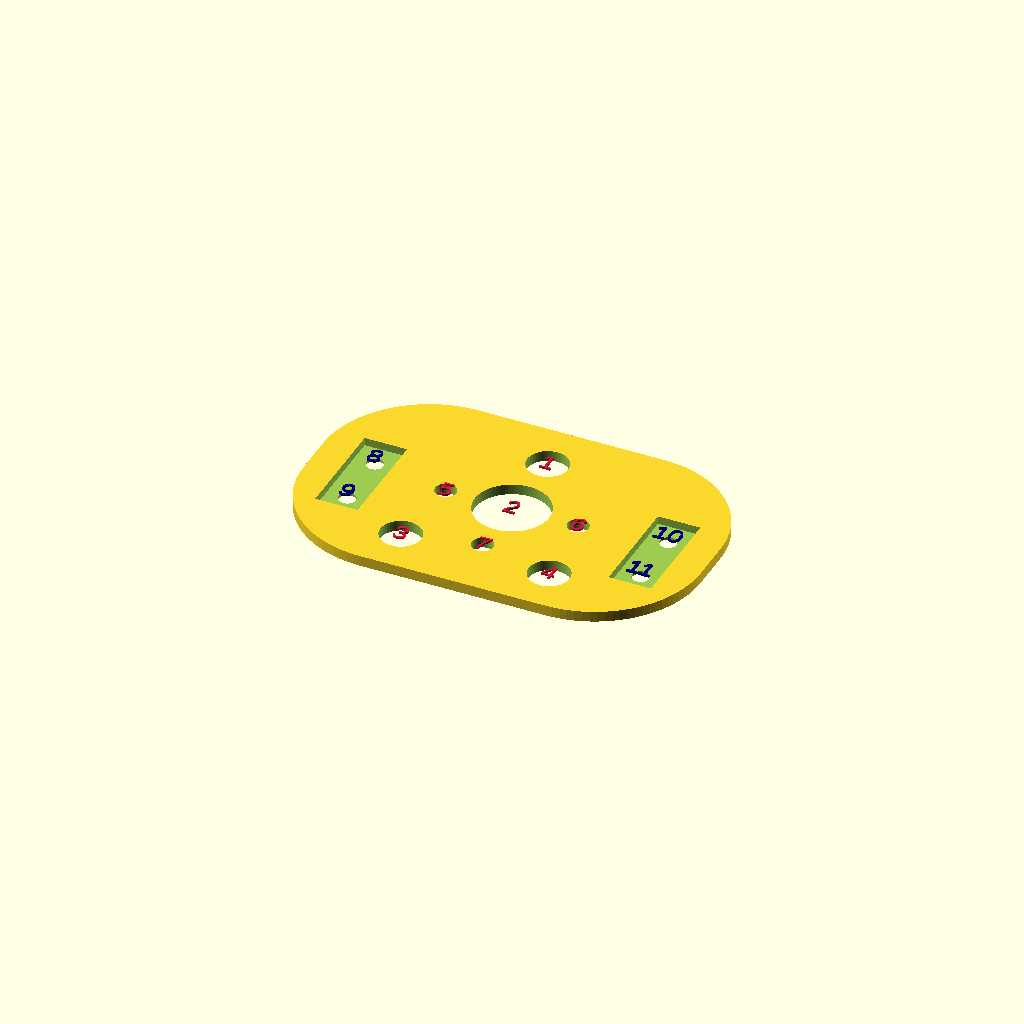
Cell 1 — every parameter at its default value.
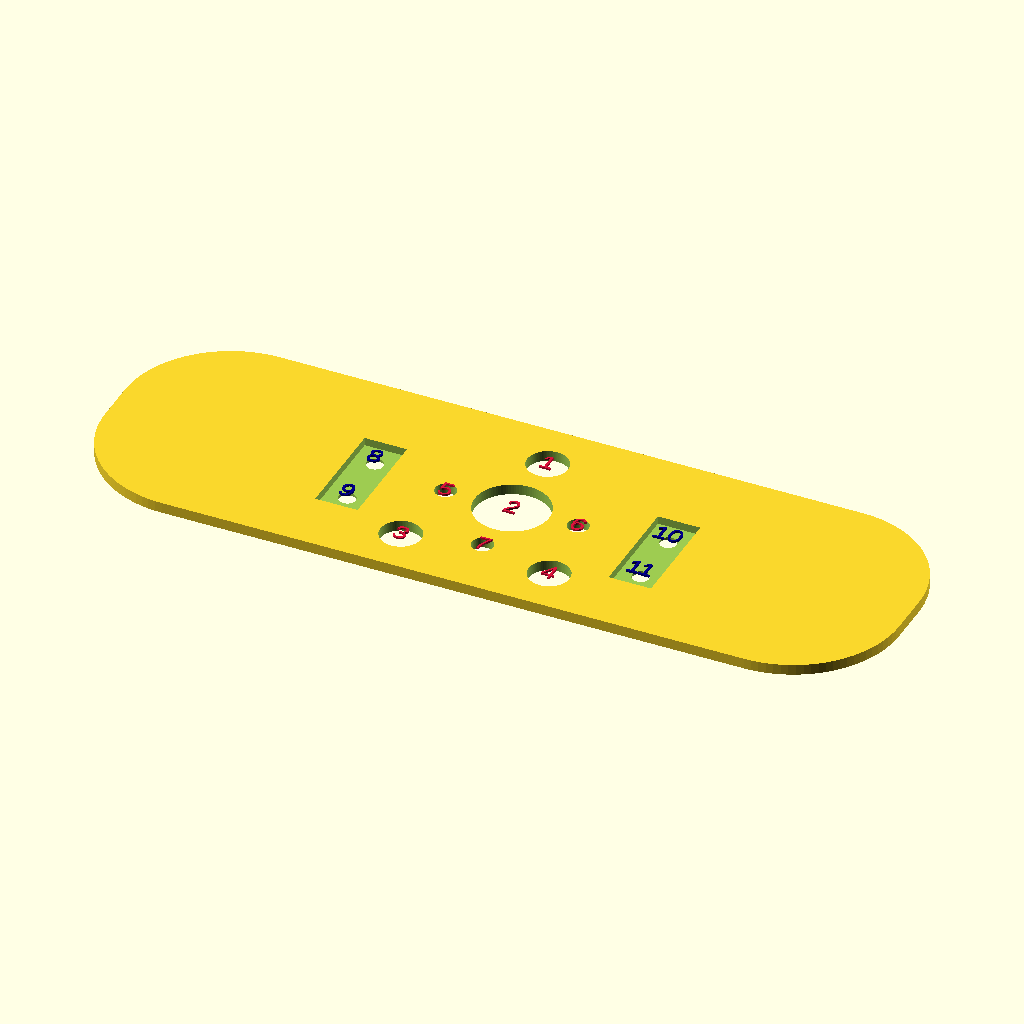
Cell 2 — W set to 150, the other parameters unchanged.
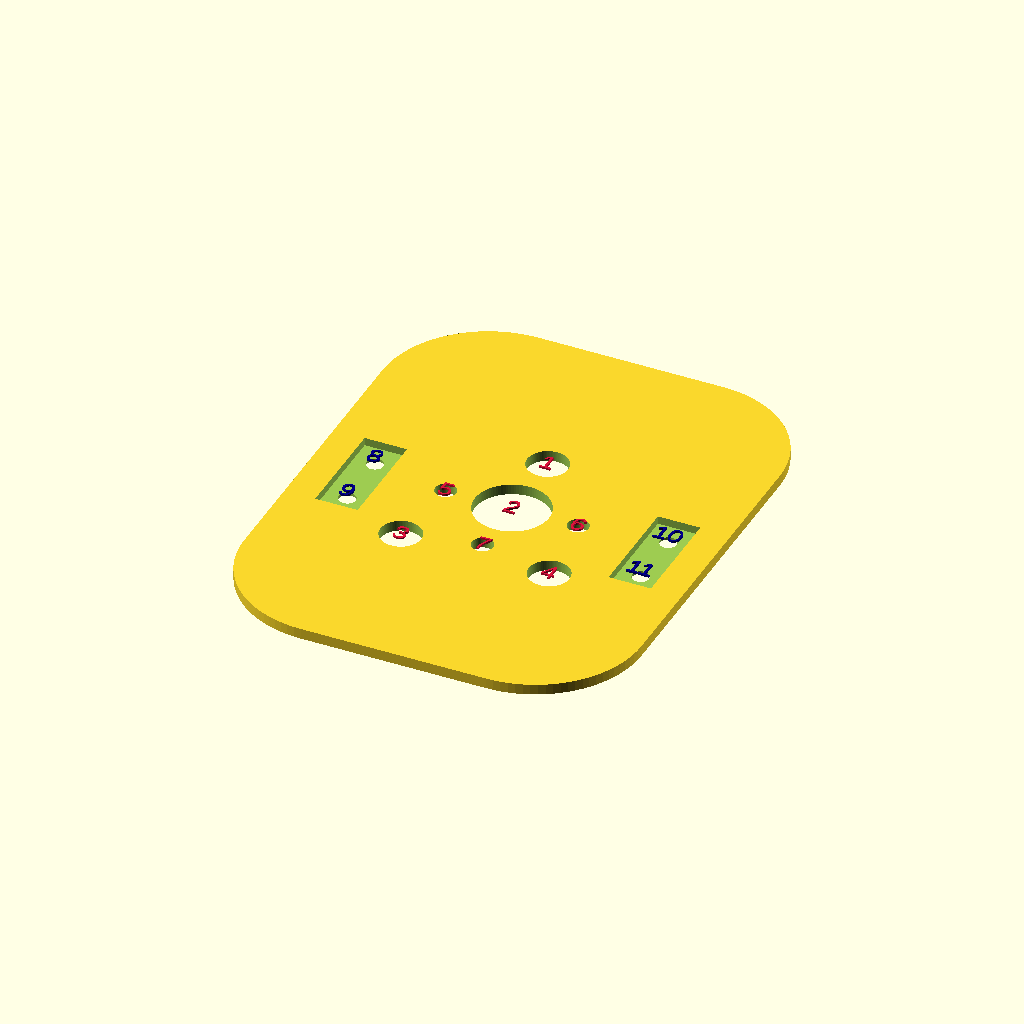
Cell 3: the same model with H = 96.
All cells are drawn from one camera (rotation 55°, 0°, 25°, orthographic, colour scheme Cornfield), so only the parameter changes between them.
The OpenSCAD source (src/openscad/projects/Engine Mount/engine-mount_75x48x4_v9.scad):
// Engine mount plate v9 — from v8:
//   Step 1: holes 8 & 10 at Y = 3.9 (was 4.3 in v8)
//   Step 2–3: 1.5 mm deep top-face pocket (into -Z from top), 8 mm × 20 mm in XY,
//             centered on hole pairs 8–9 (left rail) and 10–11 (right rail)
// Units: mm
// Reference: engine-mount_75x48x4_v8.scad

$fn = 96;

// Set true to show hole numbers on the plate (F5 preview); set false before F6 / STL export.
show_hole_labels = true;
hole_label_size = 3.5;   // mm, text height
hole_label_height = 0.35; // mm, extrusion on +Z from top face

// ---- Main parameters (known) ----
W = 75;          // overall width
H = 48;          // overall height
T = 2;           // thickness
R = 20;          // corner radius

// Rectangular indent: 8 mm on X, 20 mm on Y, cuts 1.5 mm from top (+Z) toward bottom (-Z)
indent_depth = 1.5;
indent_wx = 8;
indent_wy = 20;

// ---- Main hole parameters (MEASURE/CONFIRM) ----
// Label # matches on-plate digits when show_hole_labels is true (order = 1 … len).
holes = [
  // [x, y, diameter]
  [   0,  14.5,  7.7],   // label 1 — top hole
  [   0,   0, 14],     // label 2 — center big hole
  [ -14, -15, 7.7],    // label 3 — bottom-left big hole
  [  14, -15, 7.7],    // label 4 — bottom-right big hole
  [ -12.5,   0,  4],     // label 5 — left small hole near center
  [  12.5,   0,  4],     // label 6 — right small hole near center
  [   0, -12,  4]      // label 7 — small bottom-center hole
];

// ---- Outer pocket holes (4 total: 2 left, 2 right) — same layout as v8 ----
// Labels continue after holes[] (here: 8 … 7+len(pocket_holes)).
pocket_holes = [
  // [x, y, diameter]
  [ -27.7,  3.9, 3.2],   // label 8 — left top (v8: 4.3)
  [ -27.7, -7.3, 3.2],   // label 9 — left bottom
  [  27.7,  3.9, 3.2],   // label 10 — right top (v8: 4.3)
  [  27.7, -7.3, 3.2],   // label 11 — right bottom
];

module rounded_rect(w, h, r) {
  hull() {
    for (x = [-w/2 + r, w/2 - r])
      for (y = [-h/2 + r, h/2 - r])
        translate([x, y]) circle(r = r);
  }
}

// Pocket from top: center (cx, cy), size indent_wx × indent_wy in XY
module top_indent(cx, cy) {
  translate([cx, cy, T - indent_depth / 2])
    cube([indent_wx, indent_wy, indent_depth + 0.02], center = true);
}

// Raised digit at hole center (XY), on top face (Z)
module hole_label(n) {
  translate([0, 0, T])
    linear_extrude(height = hole_label_height)
      text(str(n), size = hole_label_size, halign = "center", valign = "center");
}

// Midpoint between holes 8 & 9, and between 10 & 11 (same Y’s on both rails)
pair_y_center = (pocket_holes[0][1] + pocket_holes[1][1]) / 2;

union() {
  difference() {
    linear_extrude(height = T)
      rounded_rect(W, H, R);

    for (h = holes)
      translate([h[0], h[1], -0.5])
        cylinder(h = T + 1, d = h[2]);

    for (h = pocket_holes)
      translate([h[0], h[1], -0.5])
        cylinder(h = T + 1, d = h[2]);

    // Indents centered on pairs 8–9 (left) and 10–11 (right)
    top_indent(pocket_holes[0][0], pair_y_center);
    top_indent(pocket_holes[2][0], pair_y_center);
  }

  if (show_hole_labels) {
    color("crimson")
      for (i = [0 : len(holes) - 1])
        translate([holes[i][0], holes[i][1], 0])
          hole_label(i + 1);
    color("darkblue")
      for (i = [0 : len(pocket_holes) - 1])
        translate([pocket_holes[i][0], pocket_holes[i][1], 0])
          hole_label(len(holes) + i + 1);
  }
}
Customizer parameters (derived from the source; name, type, default, range or options):
show_hole_labels: bool, default true
hole_label_size: number, default 3.5
hole_label_height: number, default 0.35
W: number, default 75
H: number, default 48
T: number, default 2
R: number, default 20
indent_depth: number, default 1.5
indent_wx: number, default 8
indent_wy: number, default 20
